The GitHub repository lipika1911/mp contains a labelled image folder "indian_spices" with 12 categories: caraway seeds, cinnamon stick, cloves, coriander seeds, cumin seeds, dry ginger, dry red chilly, fennel seeds, green cardamom, nutmeg, star anise, stone flowers. Examples follow, each with its label.

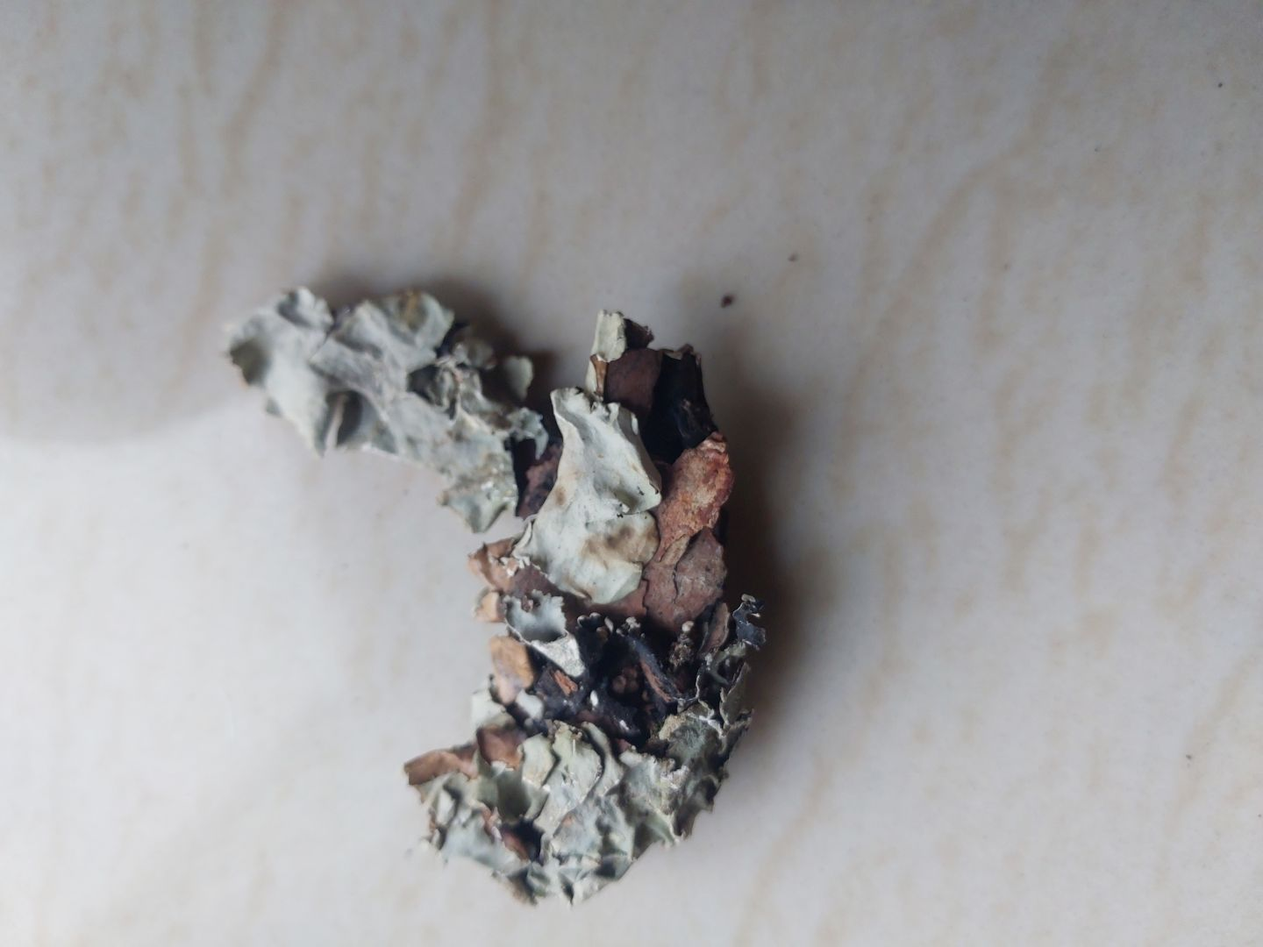
Label: stone flowers

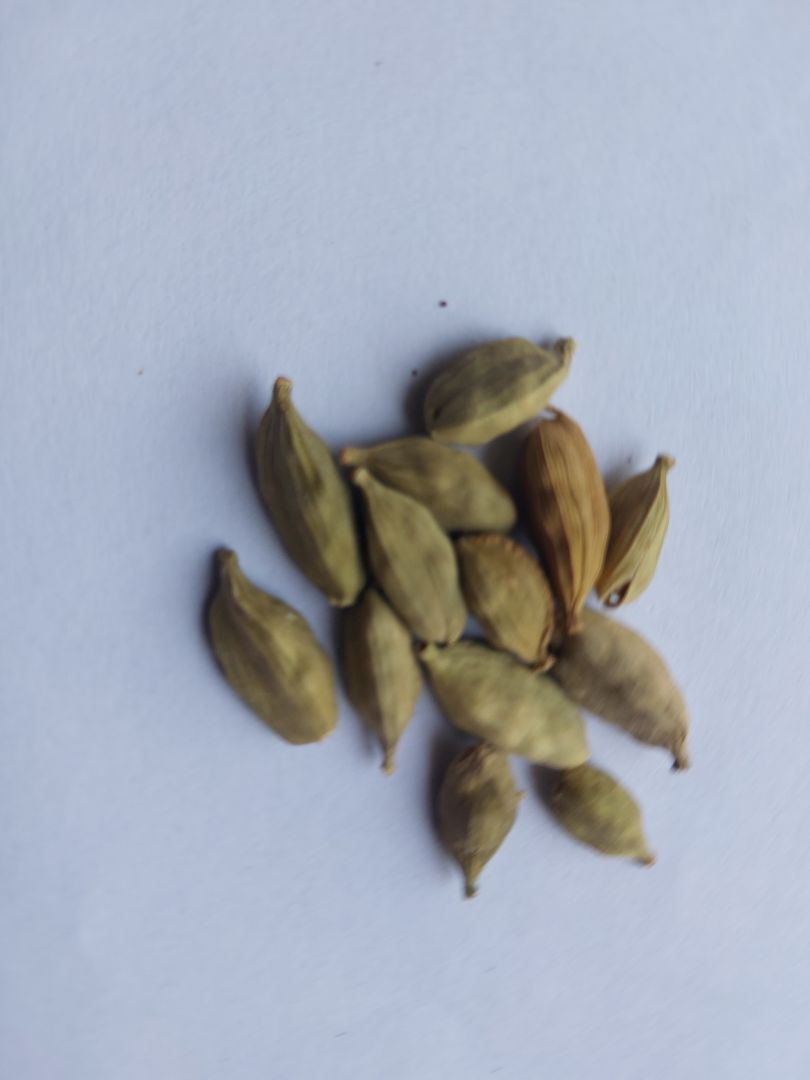
Label: green cardamom

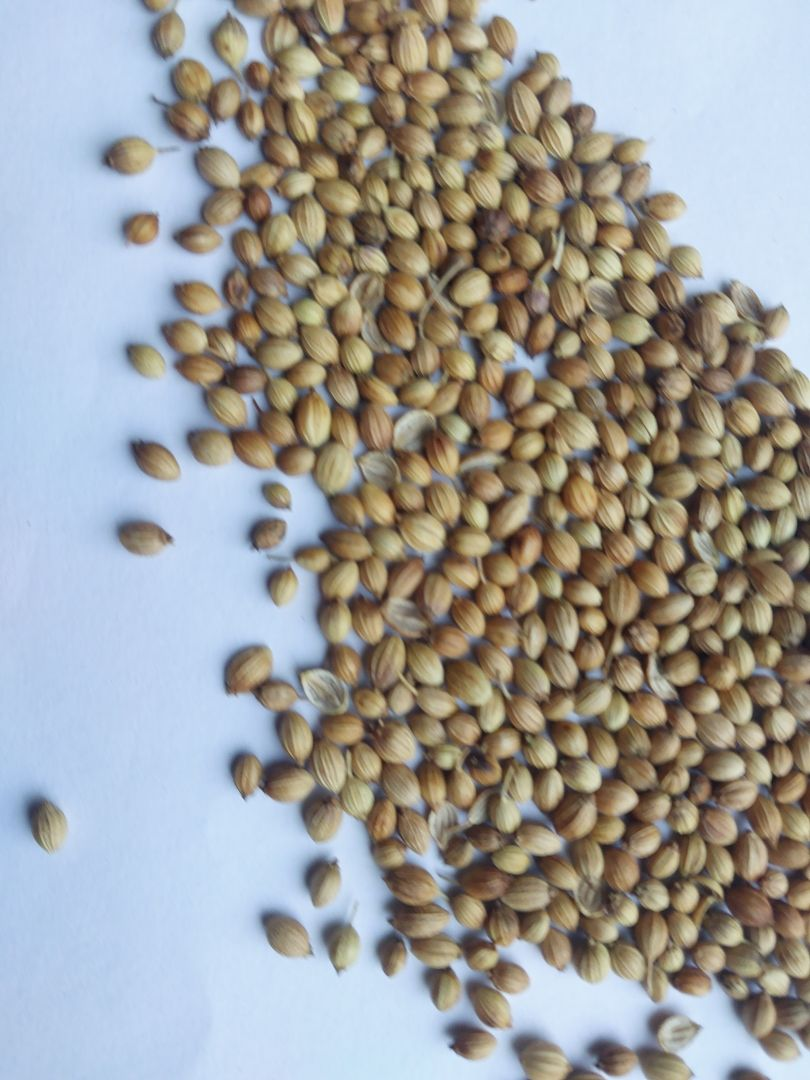
Label: coriander seeds

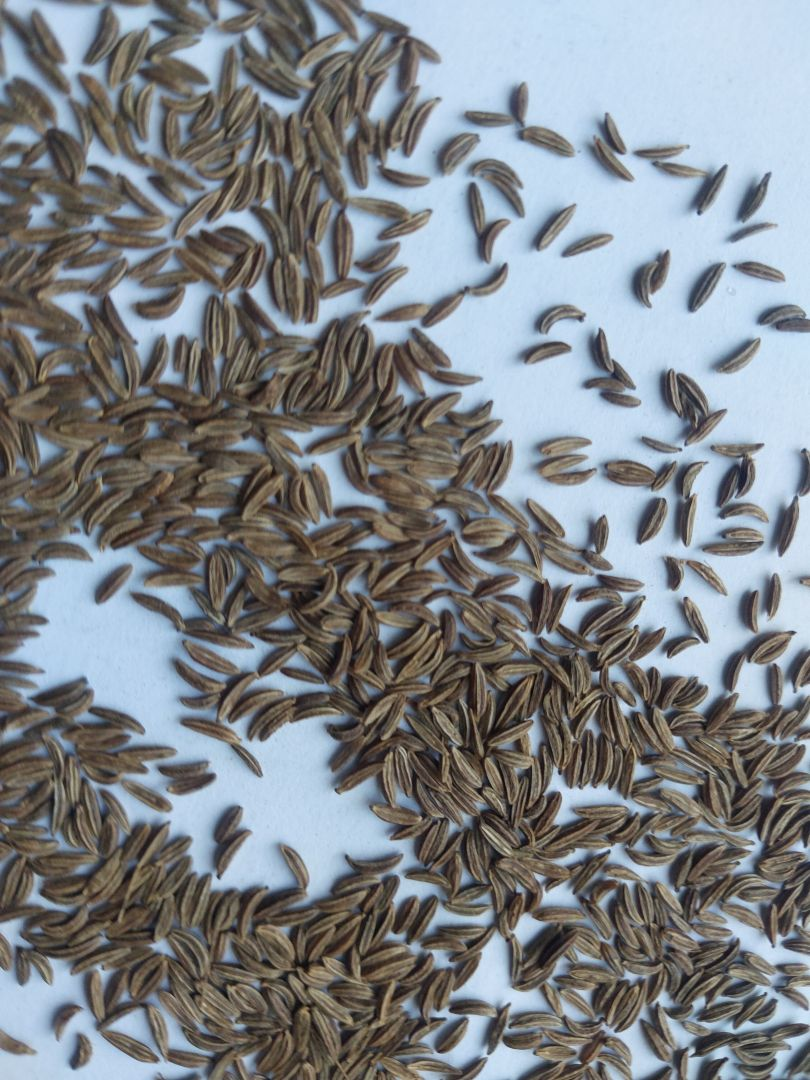
Label: caraway seeds

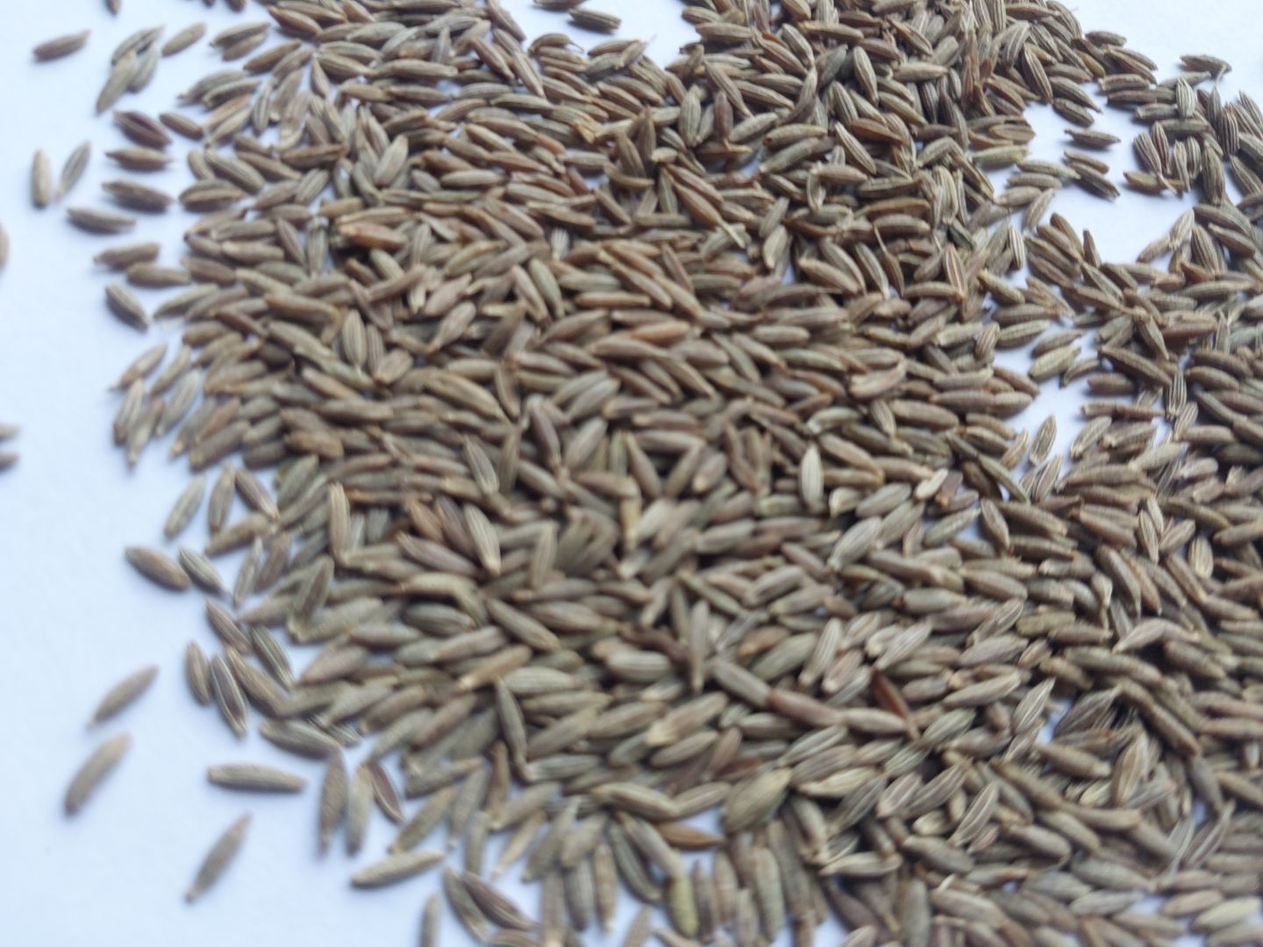
Label: cumin seeds

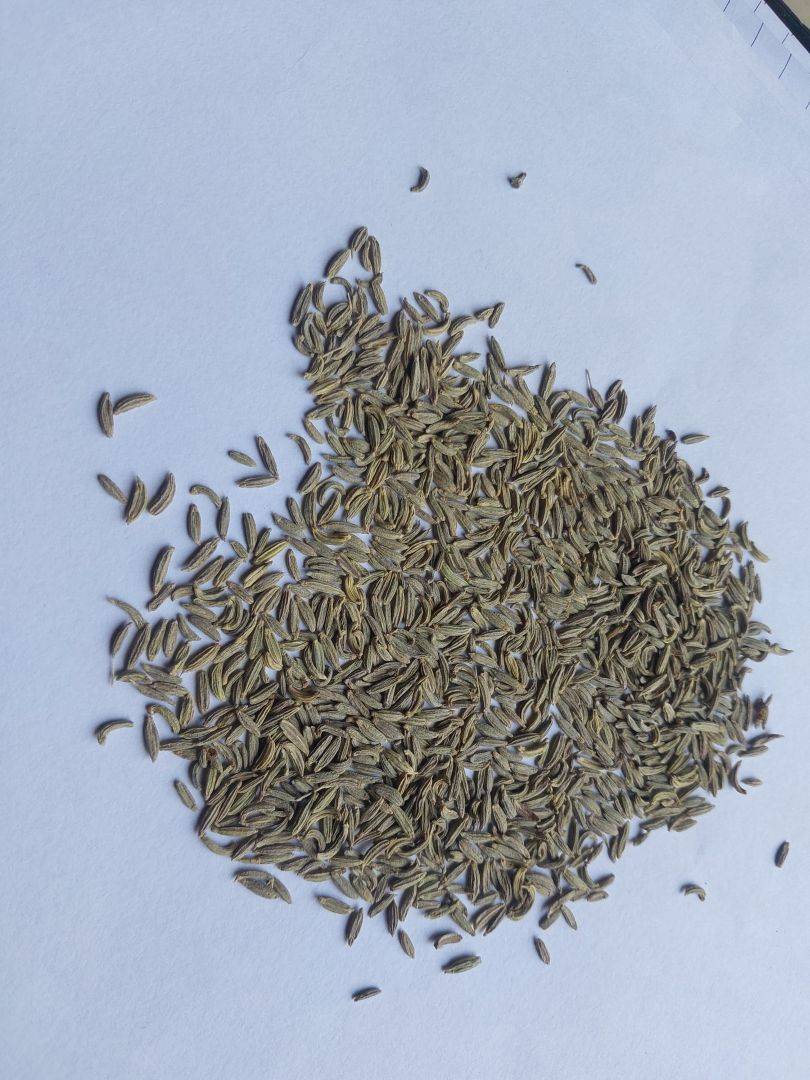
Label: fennel seeds
